7-way image classification set "naruto handsign data" from GitHub (ericwang10/naruto-hand-signs-identifier); label vocabulary: bird hand sign, boar hand sign, dog hand sign, dragon hand sign, hare hand sign, horse hand sign, monkey hand sign.

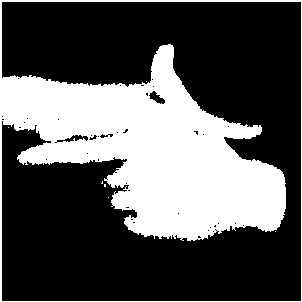
Label: hare hand sign

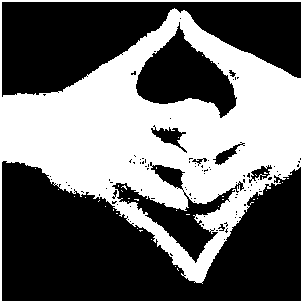
Label: dragon hand sign

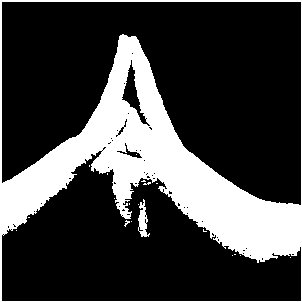
Label: bird hand sign

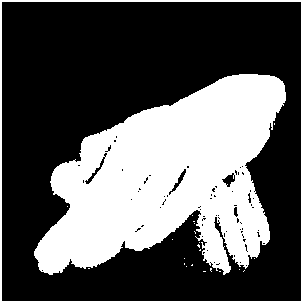
Label: dog hand sign

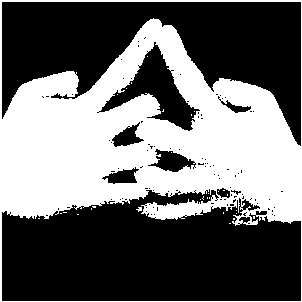
Label: horse hand sign

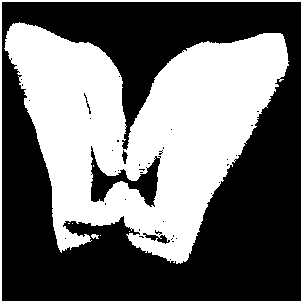
Label: boar hand sign
